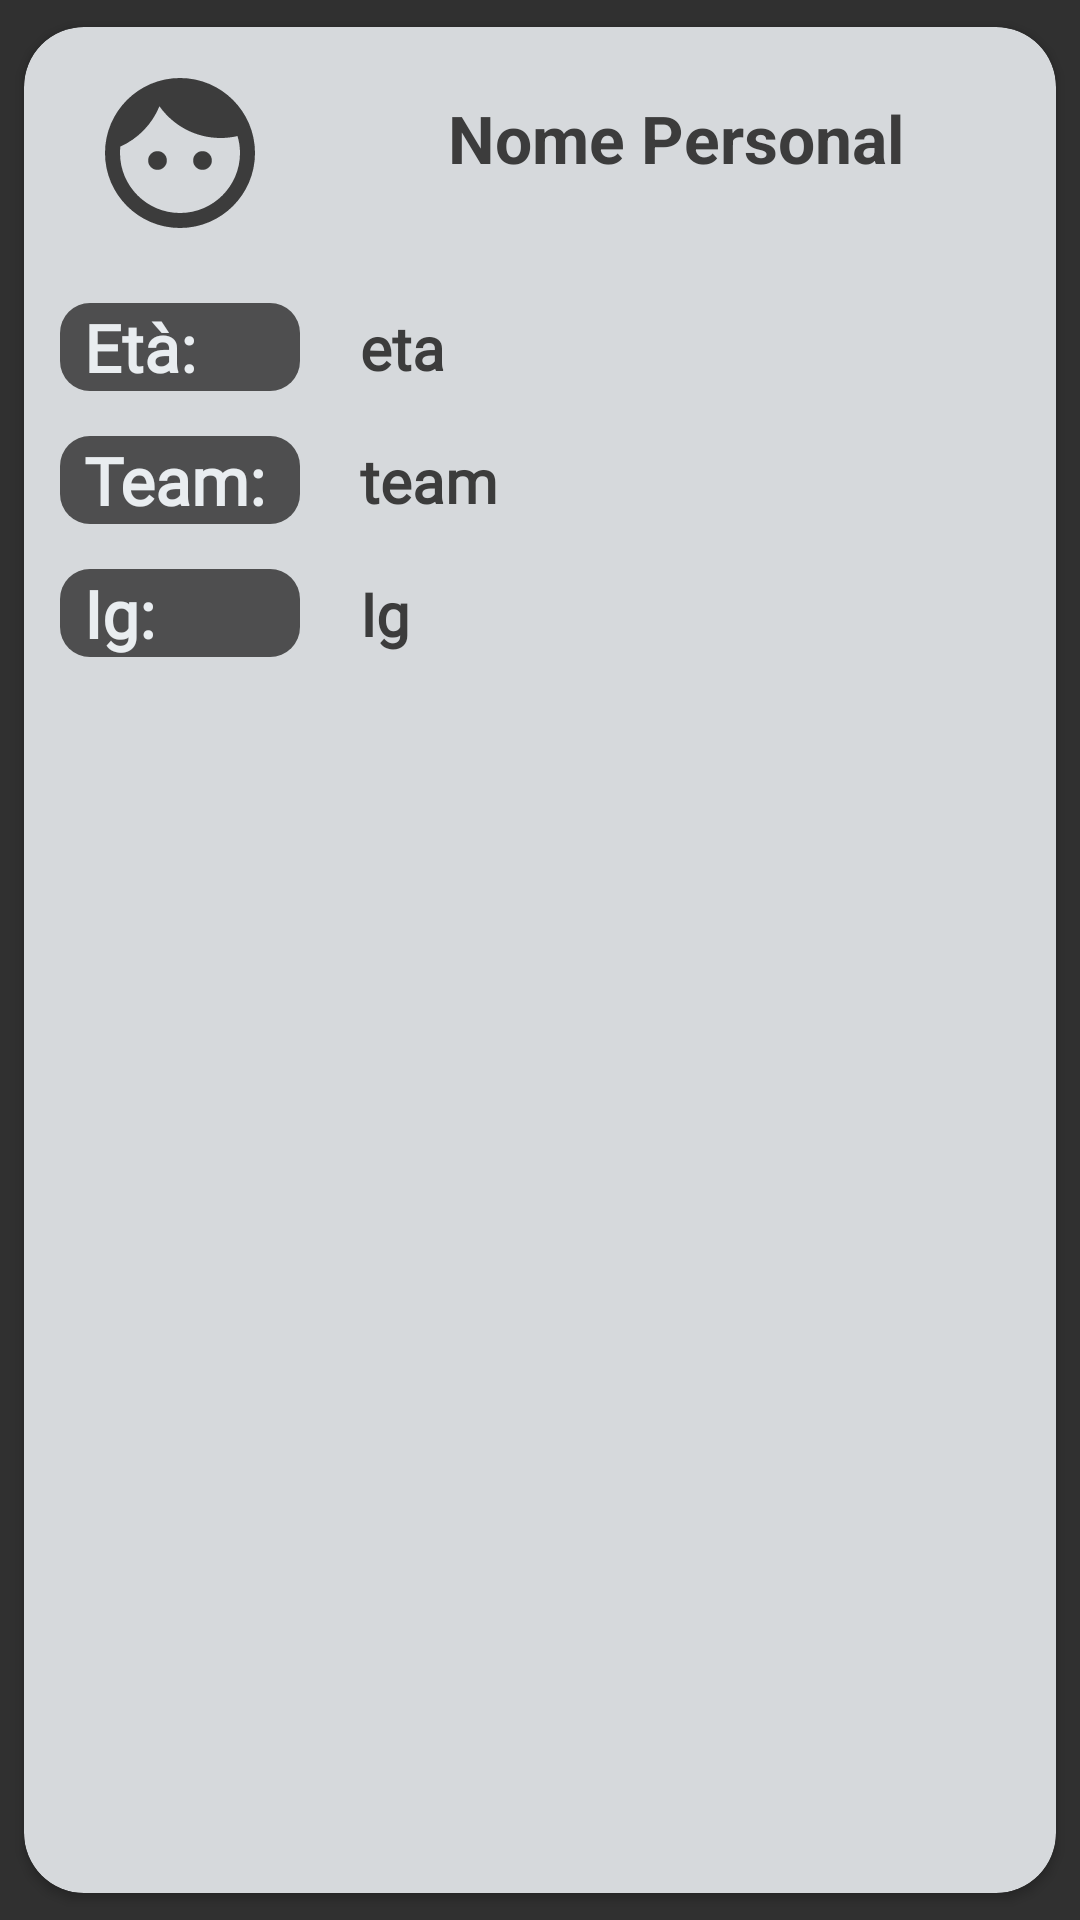

Write the Android layout XML for this screen, with the resource values it uses.
<!-- AndroidManifest.xml: application theme Theme.AppCompat.NoActionBar -->
<!-- res/layout/card_personal_trainer.xml -->
<?xml version="1.0" encoding="utf-8"?>
<androidx.cardview.widget.CardView
    xmlns:android="http://schemas.android.com/apk/res/android"
    xmlns:app="http://schemas.android.com/apk/res-auto"
    xmlns:android1="http://schemas.android.com/apk/res/android"
    xmlns:tools="http://schemas.android.com/tools"
    android1:id="@+id/videoAllenamentoIcon"
    android:layout_width="match_parent"
    android:backgroundTint="#D6D9DC"
    android:layout_height="wrap_content"
    android:animateLayoutChanges="true"
    app:cardCornerRadius="20dp"
    app:cardUseCompatPadding="true">

    <androidx.constraintlayout.widget.ConstraintLayout
        android:id="@+id/layoutCard"
        android:layout_width="match_parent"
        android:layout_height="wrap_content"
        android:elevation="20dp"
        android:outlineSpotShadowColor="@color/scritte_principali"
        android:outlineAmbientShadowColor="@color/scritte_principali"
        android:layout_marginLeft="1dp"
        android:layout_marginTop="1dp"
        android:layout_marginRight="1dp"
        android:layout_marginBottom="1dp"
        android:animateLayoutChanges="true"
        android:padding="1dp">


        <ImageView
            android:id="@+id/iconPersonalTrainer"
            android:layout_width="80dp"
            android:layout_height="60dp"
            android:layout_marginStart="10dp"
            android:layout_marginTop="10dp"
            android:src="@drawable/ic_baseline_face_24"
            app:layout_constraintStart_toStartOf="parent"
            app:layout_constraintTop_toTopOf="parent"
            app:tint="@color/scritte_principali" />

        

        <TextView
            android:id="@+id/nome_personal"
            android:layout_width="wrap_content"
            android:layout_height="wrap_content"
            android:text="@string/nome_personal"
            android:textAlignment="center"
            android:textColor="@color/scritte_principali"
            android:textSize="22sp"
            android:textStyle="bold"
            app:layout_constraintBottom_toBottomOf="@+id/iconPersonalTrainer"
            app:layout_constraintEnd_toEndOf="parent"
            app:layout_constraintStart_toEndOf="@id/iconPersonalTrainer"
            app:layout_constraintTop_toTopOf="parent" />

        <TextView
            android:id="@+id/text_eta"
            android:layout_width="0dp"
            android:layout_height="wrap_content"
            android:layout_marginStart="10dp"
            android:layout_marginTop="20dp"
            android:background="@drawable/background_border_search_bar"
            android:fontFamily="@font/roboto"
            android:text="Età:"
            android:paddingStart="8dp"
            android:textColor="@color/background_activity"
            android:textSize="22sp"
            android:textStyle="bold"
            app:layout_constraintEnd_toEndOf="@+id/iconPersonalTrainer"
            app:layout_constraintStart_toStartOf="parent"
            app:layout_constraintTop_toBottomOf="@id/iconPersonalTrainer" />

        <TextView
            android:id="@+id/eta_personal"
            android:layout_width="wrap_content"
            android:layout_height="wrap_content"
            android:layout_marginStart="20dp"
            android:text="eta"
            android:textAlignment="center"
            android:textColor="@color/scritte_principali"
            android:textStyle="bold"
            android:textSize="20sp"
            android:fontFamily="@font/roboto"
            app:layout_constraintBottom_toBottomOf="@+id/text_eta"
            app:layout_constraintStart_toEndOf="@id/text_eta"
            app:layout_constraintTop_toTopOf="@+id/text_eta" />

        <TextView
            android:id="@+id/text_team"
            android:layout_width="0dp"
            android:layout_height="wrap_content"
            android:layout_marginTop="15dp"
            android:background="@drawable/background_border_search_bar"
            android:fontFamily="@font/roboto"
            android:paddingStart="8dp"
            android:text="Team: "
            android:textColor="@color/background_activity"
            android:textSize="22sp"
            android:textStyle="bold"
            app:layout_constraintEnd_toEndOf="@+id/text_eta"
            app:layout_constraintStart_toStartOf="@+id/text_eta"
            app:layout_constraintTop_toBottomOf="@+id/text_eta" />


        <TextView
            android:id="@+id/text_ig"
            android:layout_width="0dp"
            android:layout_height="wrap_content"
            android:paddingStart="8dp"
            android:layout_marginTop="15dp"
            android:layout_marginBottom="10dp"
            android:background="@drawable/background_border_search_bar"
            android:fontFamily="@font/roboto"
            android:text="Ig: "
            android:textColor="@color/background_activity"
            android:textSize="22sp"
            android:textStyle="bold"
            app:layout_constraintBottom_toBottomOf="parent"
            app:layout_constraintEnd_toEndOf="@+id/text_team"
            app:layout_constraintStart_toStartOf="@+id/text_team"
            app:layout_constraintTop_toBottomOf="@+id/text_team" />

        <TextView
            android:id="@+id/team_personal"
            android:layout_width="wrap_content"
            android:layout_height="wrap_content"
            android:fontFamily="@font/roboto"
            android:text="team"
            android:textAlignment="center"
            android:textStyle="bold"
            android:textColor="@color/scritte_principali"
            android:textSize="20sp"
            app:layout_constraintBottom_toBottomOf="@+id/text_team"
            app:layout_constraintStart_toStartOf="@+id/eta_personal"
            app:layout_constraintTop_toTopOf="@+id/text_team" />


        <TextView
            android:id="@+id/ig"
            android:layout_width="wrap_content"
            android:layout_height="wrap_content"
            android:fontFamily="@font/roboto"
            android:text="Ig"
            android:textAlignment="center"
            android:textColor="@color/scritte_principali"
            android:textStyle="bold"
            android:textSize="20sp"
            app:layout_constraintBottom_toBottomOf="@+id/text_ig"
            app:layout_constraintStart_toStartOf="@+id/team_personal"
            app:layout_constraintTop_toTopOf="@+id/text_ig" />


    </androidx.constraintlayout.widget.ConstraintLayout>

</androidx.cardview.widget.CardView>
<!-- resources referenced by this layout -->
<resources>
  <color name="background_activity">#E9EDF0</color>
  <color name="scritte_principali">#3C3C3C</color>
  <!-- drawable background_border_search_bar (drawable) -->
  <?xml version="1.0" encoding="utf-8"?>
  <shape xmlns:android="http://schemas.android.com/apk/res/android">
      <solid android:color="@color/card_background_layout"/>
      <corners android:radius="10dp"/>
  </shape>
  <!-- drawable ic_baseline_face_24 (drawable) -->
  <vector android:height="24dp" android:tint="#FFF7F7"
      android:viewportHeight="24" android:viewportWidth="24"
      android:width="24dp" xmlns:android="http://schemas.android.com/apk/res/android">
      <path android:fillColor="@android:color/white" android:pathData="M9,11.75c-0.69,0 -1.25,0.56 -1.25,1.25s0.56,1.25 1.25,1.25 1.25,-0.56 1.25,-1.25 -0.56,-1.25 -1.25,-1.25zM15,11.75c-0.69,0 -1.25,0.56 -1.25,1.25s0.56,1.25 1.25,1.25 1.25,-0.56 1.25,-1.25 -0.56,-1.25 -1.25,-1.25zM12,2C6.48,2 2,6.48 2,12s4.48,10 10,10 10,-4.48 10,-10S17.52,2 12,2zM12,20c-4.41,0 -8,-3.59 -8,-8 0,-0.29 0.02,-0.58 0.05,-0.86 2.36,-1.05 4.23,-2.98 5.21,-5.37C11.07,8.33 14.05,10 17.42,10c0.78,0 1.53,-0.09 2.25,-0.26 0.21,0.71 0.33,1.47 0.33,2.26 0,4.41 -3.59,8 -8,8z"/>
  </vector>
  <string name="nome_personal">Nome Personal</string>
  <color name="card_background_layout">#CC2C2C2C</color>
</resources>
